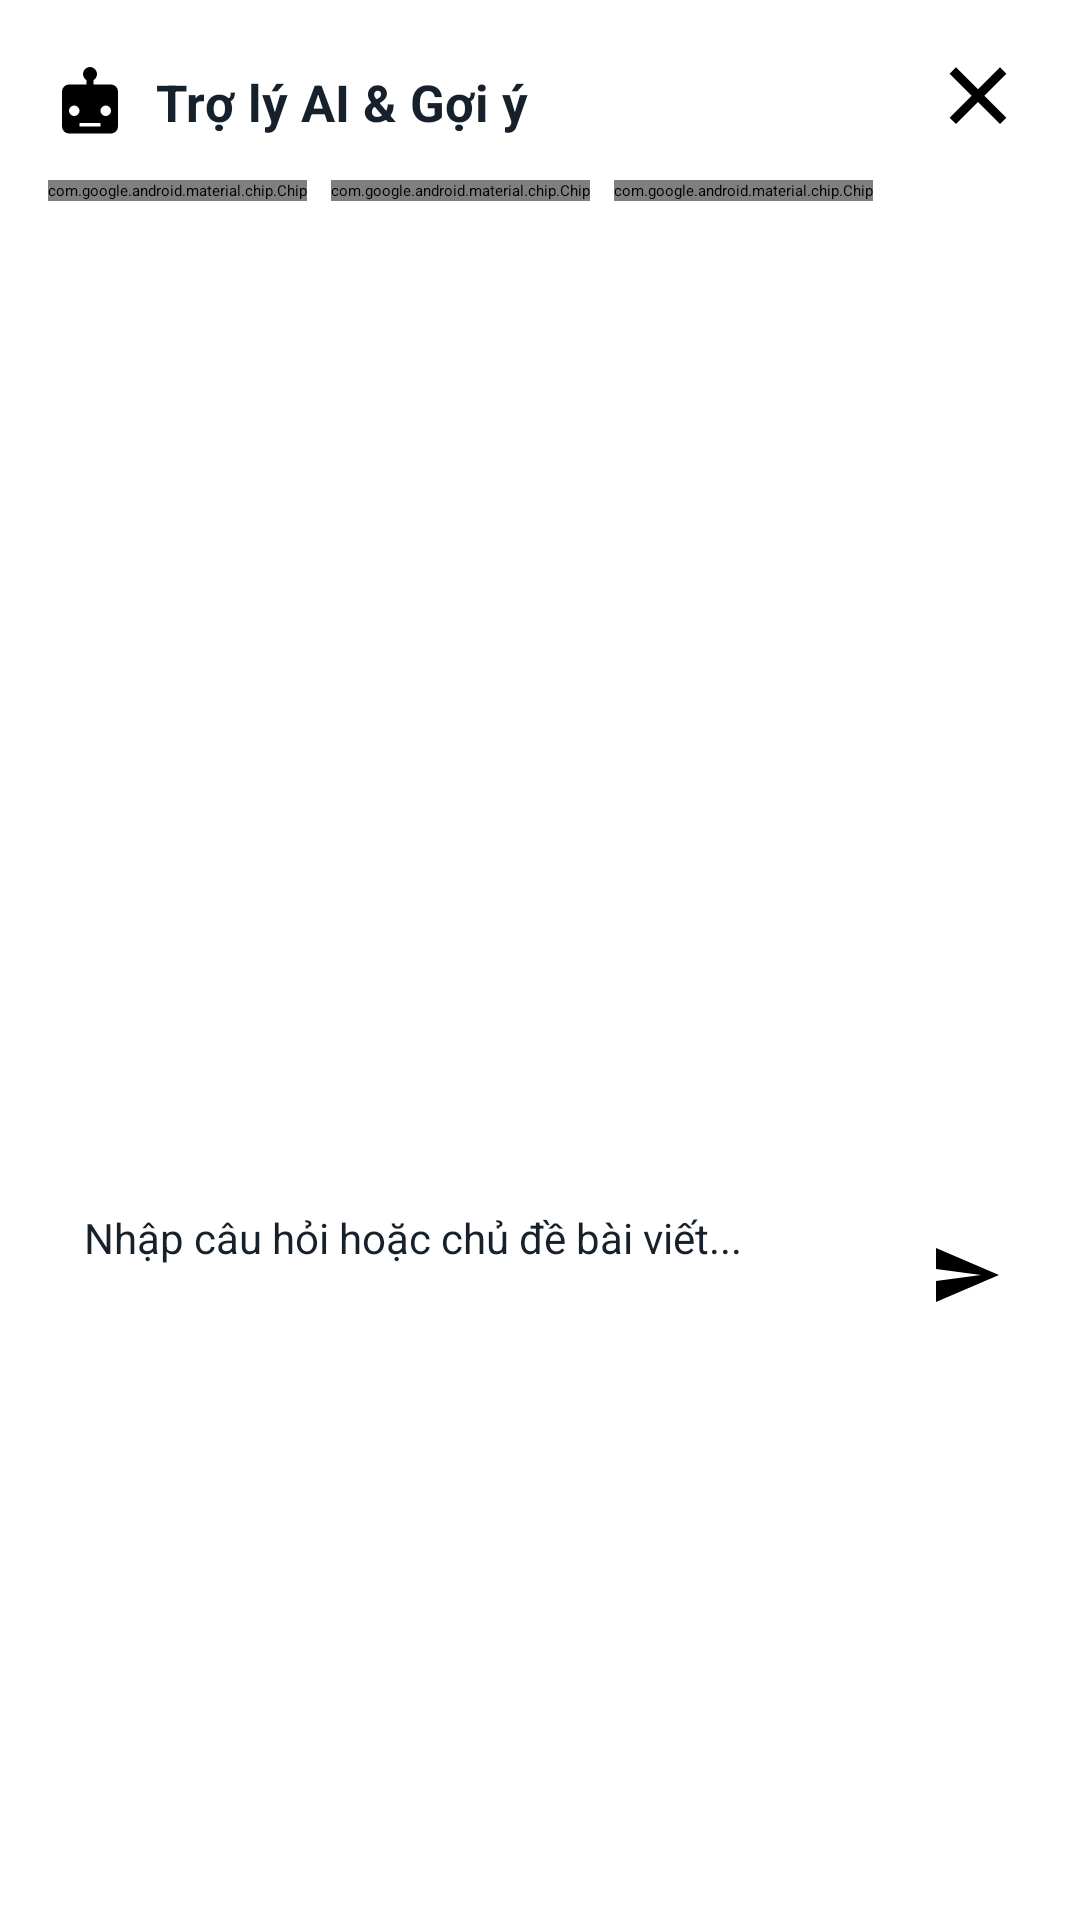

Write the Android layout XML for this screen, with the resource values it uses.
<!-- AndroidManifest.xml: application theme Theme.SocialApp -->
<!-- res/layout/dialog_ai_chat.xml -->
<?xml version="1.0" encoding="utf-8"?>
<LinearLayout xmlns:android="http://schemas.android.com/apk/res/android"
    xmlns:app="http://schemas.android.com/apk/res-auto"
    android:layout_width="match_parent"
    android:layout_height="wrap_content"
    android:background="@drawable/bg_bottom_sheet"
    android:orientation="vertical"
    android:padding="16dp">

    
    <LinearLayout
        android:layout_width="match_parent"
        android:layout_height="wrap_content"
        android:gravity="center_vertical"
        android:orientation="horizontal">

        <ImageView
            android:layout_width="28dp"
            android:layout_height="28dp"
            android:contentDescription="@string/action_ai_assistant"
            android:src="@drawable/ic_bot_24"
            app:tint="@color/app_primary" />

        <TextView
            android:layout_width="0dp"
            android:layout_height="wrap_content"
            android:layout_marginStart="8dp"
            android:layout_weight="1"
            android:text="@string/ai_chat_title"
            android:textColor="@color/app_text_primary"
            android:textSize="17sp"
            android:textStyle="bold" />

        <ImageButton
            android:id="@+id/btn_close_ai_chat"
            android:layout_width="36dp"
            android:layout_height="36dp"
            android:background="?attr/selectableItemBackgroundBorderless"
            android:contentDescription="@string/close"
            android:src="@drawable/ic_close_24"
            app:tint="@color/app_text_secondary" />
    </LinearLayout>

    
    <HorizontalScrollView
        android:id="@+id/scroll_quick_prompts"
        android:layout_width="match_parent"
        android:layout_height="wrap_content"
        android:layout_marginTop="8dp"
        android:scrollbars="none">

        <LinearLayout
            android:layout_width="wrap_content"
            android:layout_height="wrap_content"
            android:orientation="horizontal">

            <com.google.android.material.chip.Chip
                android:id="@+id/chip_prompt_tech"
                style="@style/Widget.MaterialComponents.Chip.Action"
                android:layout_width="wrap_content"
                android:layout_height="wrap_content"
                android:text="💡 Tin công nghệ &amp; AI"
                android:textColor="@color/app_primary" />

            <com.google.android.material.chip.Chip
                android:id="@+id/chip_prompt_war"
                style="@style/Widget.MaterialComponents.Chip.Action"
                android:layout_width="wrap_content"
                android:layout_height="wrap_content"
                android:layout_marginStart="8dp"
                android:text="⚔️ Tin về chiến tranh"
                android:textColor="@color/app_primary" />

            <com.google.android.material.chip.Chip
                android:id="@+id/chip_prompt_economy"
                style="@style/Widget.MaterialComponents.Chip.Action"
                android:layout_width="wrap_content"
                android:layout_height="wrap_content"
                android:layout_marginStart="8dp"
                android:text="📈 Kinh tế &amp; Thị trường"
                android:textColor="@color/app_primary" />
        </LinearLayout>
    </HorizontalScrollView>

    
    <androidx.core.widget.NestedScrollView
        android:id="@+id/scroll_chat_messages"
        android:layout_width="match_parent"
        android:layout_height="320dp"
        android:layout_marginTop="8dp"
        android:layout_marginBottom="8dp"
        android:fillViewport="true">

        <LinearLayout
            android:id="@+id/container_chat_messages"
            android:layout_width="match_parent"
            android:layout_height="wrap_content"
            android:orientation="vertical" />
    </androidx.core.widget.NestedScrollView>

    
    <LinearLayout
        android:layout_width="match_parent"
        android:layout_height="wrap_content"
        android:gravity="center_vertical"
        android:orientation="horizontal">

        <EditText
            android:id="@+id/et_ai_chat_query"
            android:layout_width="0dp"
            android:layout_height="44dp"
            android:layout_weight="1"
            android:autofillHints=""
            android:background="@drawable/bg_dialog_surface"
            android:hint="@string/ai_chat_hint"
            android:imeOptions="actionSend"
            android:inputType="textMultiLine"
            android:maxLines="3"
            android:paddingHorizontal="12dp"
            android:textColor="@color/app_text_primary"
            android:textSize="14sp" />

        <ImageButton
            android:id="@+id/btn_send_ai_query"
            android:layout_width="44dp"
            android:layout_height="44dp"
            android:layout_marginStart="8dp"
            android:background="@drawable/bg_dialog_surface"
            android:backgroundTint="@color/app_primary"
            android:contentDescription="@string/send"
            android:padding="10dp"
            android:src="@drawable/ic_send_24"
            app:tint="@color/white" />
    </LinearLayout>

</LinearLayout>
<!-- resources referenced by this layout -->
<resources>
  <color name="app_primary">#1E5AA8</color>
  <color name="app_text_primary">#17212B</color>
  <color name="app_text_secondary">#161515</color>
  <color name="white">#FFFFFFFF</color>
  <!-- drawable bg_bottom_sheet (drawable) -->
  <?xml version="1.0" encoding="utf-8"?>
  <shape xmlns:android="http://schemas.android.com/apk/res/android">
      <solid android:color="@color/app_surface" />
      <corners
          android:topLeftRadius="24dp"
          android:topRightRadius="24dp" />
  </shape>
  <!-- drawable ic_bot_24 (drawable) -->
  <?xml version="1.0" encoding="utf-8"?>
  <vector xmlns:android="http://schemas.android.com/apk/res/android"
      android:width="24dp"
      android:height="24dp"
      android:viewportWidth="24"
      android:viewportHeight="24">
      <path
          android:fillColor="#FF000000"
          android:pathData="M12,2A2,2 0 0,1 14,4C14,4.74 13.6,5.39 13,5.73V7H18A2,2 0 0,1 20,9V19A2,2 0 0,1 18,21H6A2,2 0 0,1 4,19V9A2,2 0 0,1 6,7H11V5.73C10.4,5.39 10,4.74 10,4A2,2 0 0,1 12,2M7.5,13A1.5,1.5 0 0,0 6,14.5A1.5,1.5 0 0,0 7.5,16A1.5,1.5 0 0,0 9,14.5A1.5,1.5 0 0,0 7.5,13M16.5,13A1.5,1.5 0 0,0 15,14.5A1.5,1.5 0 0,0 16.5,16A1.5,1.5 0 0,0 18,14.5A1.5,1.5 0 0,0 16.5,13M9,18V19H15V18H9Z" />
  </vector>
  <!-- drawable ic_close_24 (drawable) -->
  <?xml version="1.0" encoding="utf-8"?>
  <vector xmlns:android="http://schemas.android.com/apk/res/android"
      android:width="24dp"
      android:height="24dp"
      android:viewportWidth="24"
      android:viewportHeight="24">
      <path
          android:fillColor="#FF000000"
          android:pathData="M18.3,5.71L16.89,4.29L12,9.17L7.11,4.29L5.7,5.71L10.59,10.59L5.7,15.48L7.11,16.9L12,12L16.89,16.9L18.3,15.48L13.41,10.59L18.3,5.71Z" />
  </vector>
  <!-- drawable ic_send_24 (drawable) -->
  <?xml version="1.0" encoding="utf-8"?>
  <vector xmlns:android="http://schemas.android.com/apk/res/android"
      android:width="24dp"
      android:height="24dp"
      android:viewportWidth="24"
      android:viewportHeight="24">
      <path
          android:fillColor="#FF000000"
          android:pathData="M2,21L23,12L2,3V10L17,12L2,14V21Z" />
  </vector>
  <string name="action_ai_assistant">Trợ lý AI Chatbot</string>
  <string name="ai_chat_hint">Nhập câu hỏi hoặc chủ đề bài viết...</string>
  <string name="ai_chat_title">Trợ lý AI &amp; Gợi ý</string>
  <string name="close">Đóng</string>
  <string name="send">Gửi</string>
  <color name="app_surface">#FFFFFFFF</color>
</resources>
